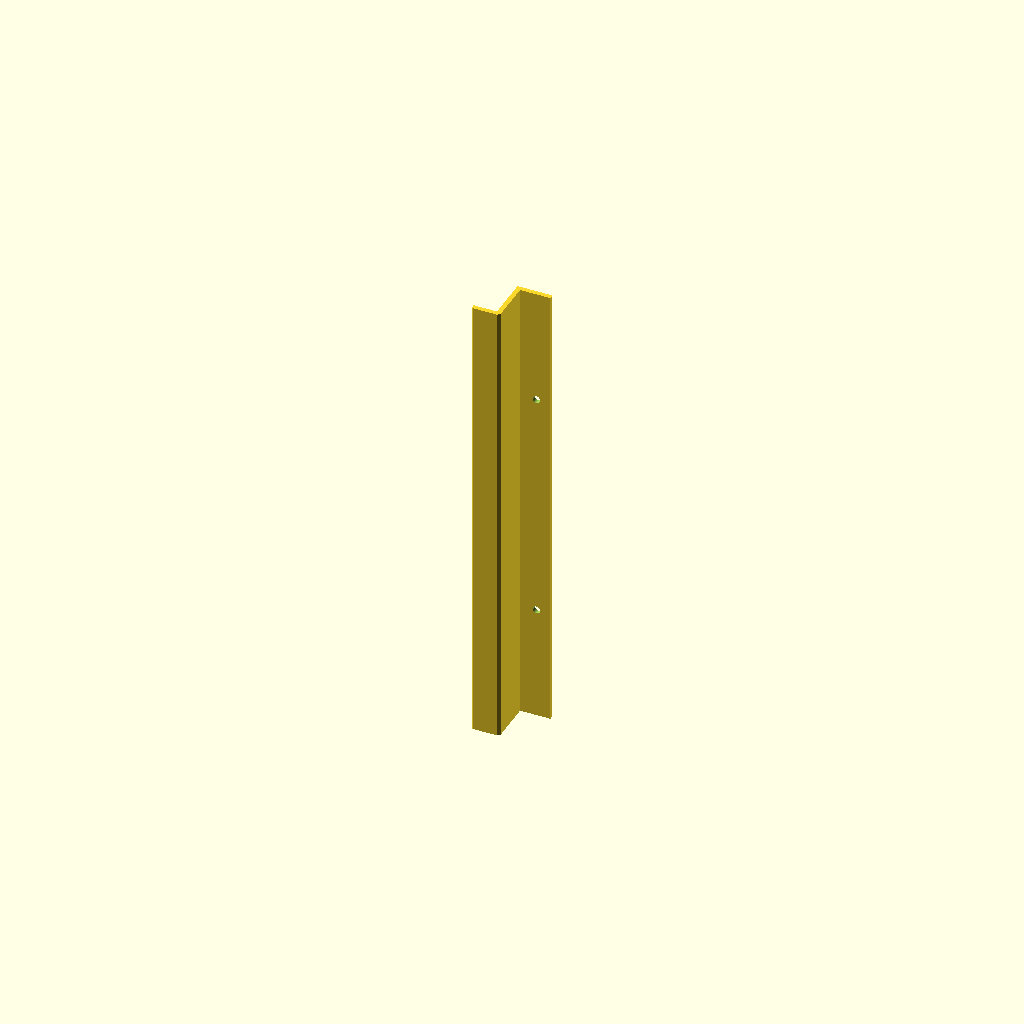
Cell 1: the model at its default parameters.
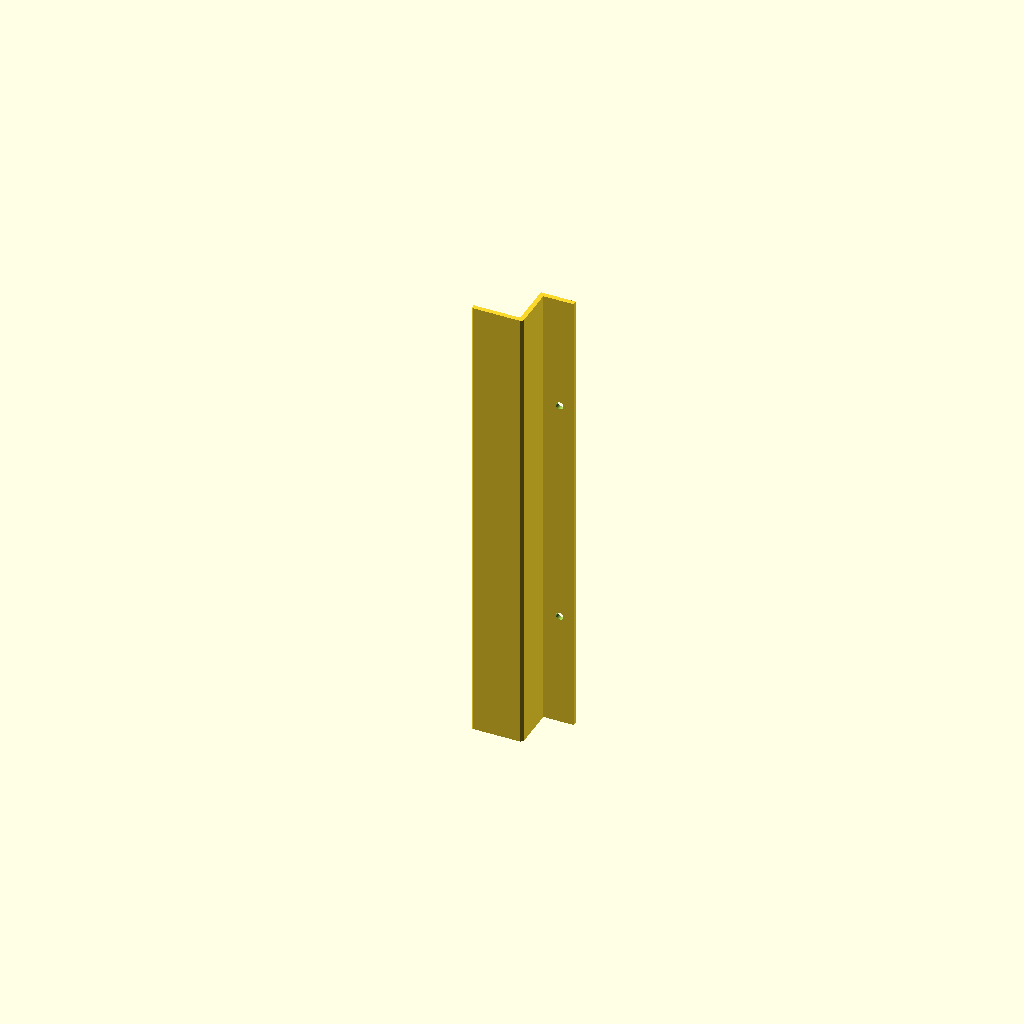
Cell 2 — left_w set to 20, the other parameters unchanged.
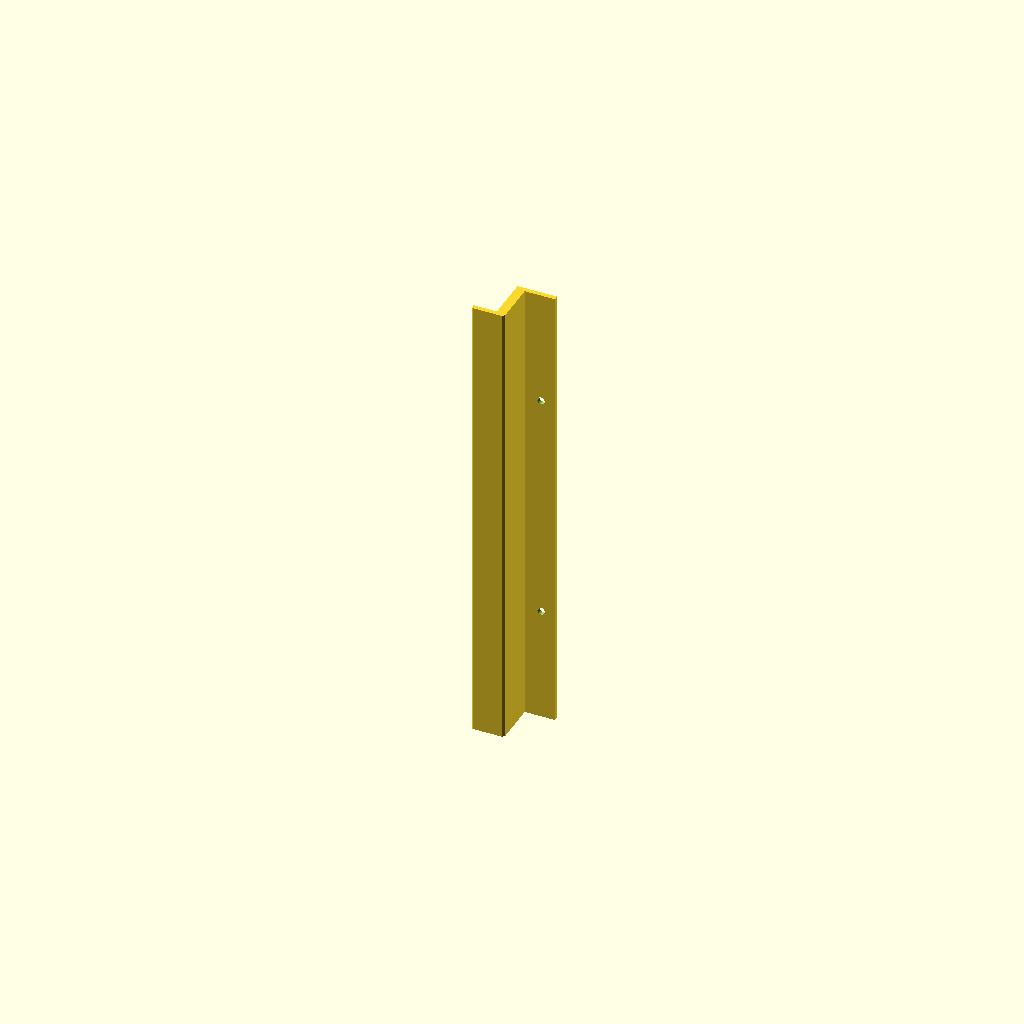
Cell 3: pillar_w = 4 (everything else at default).
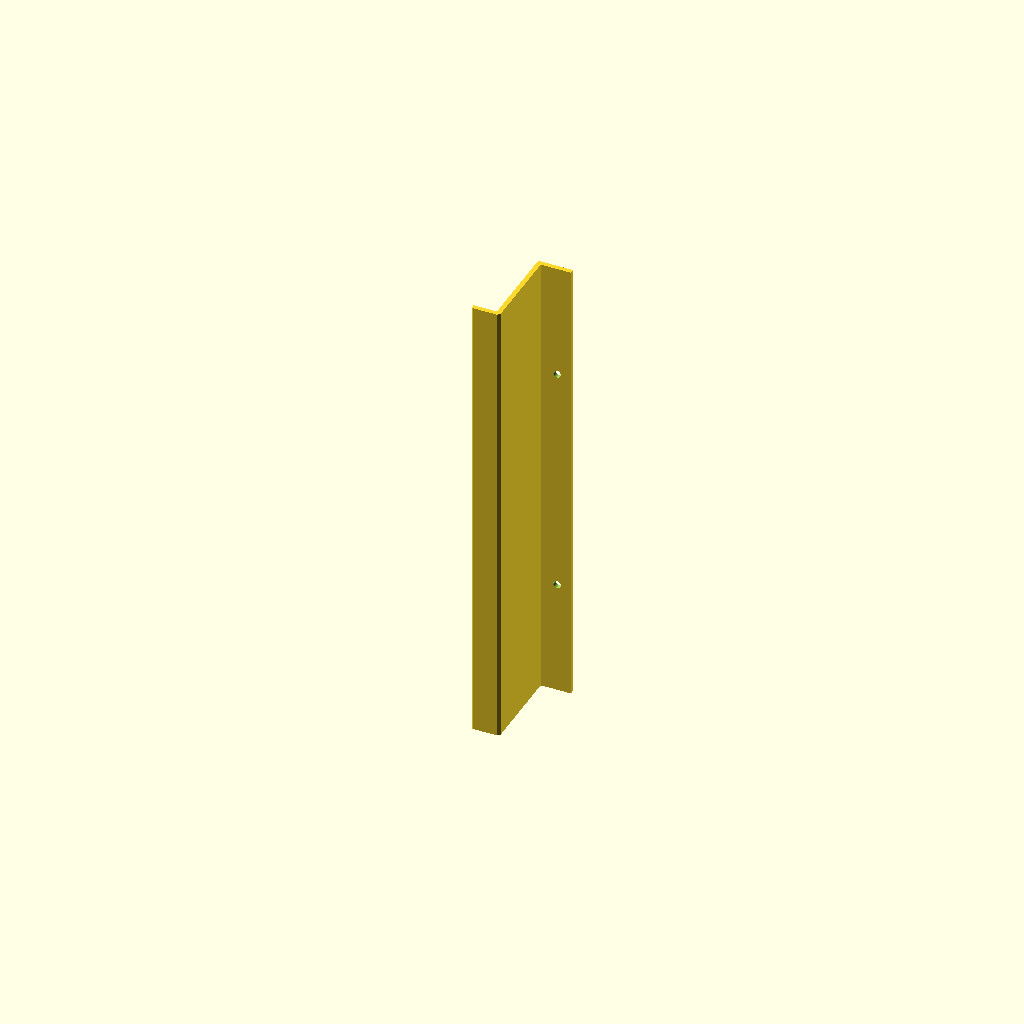
Cell 4: pillar_top_h = 38 (everything else at default).
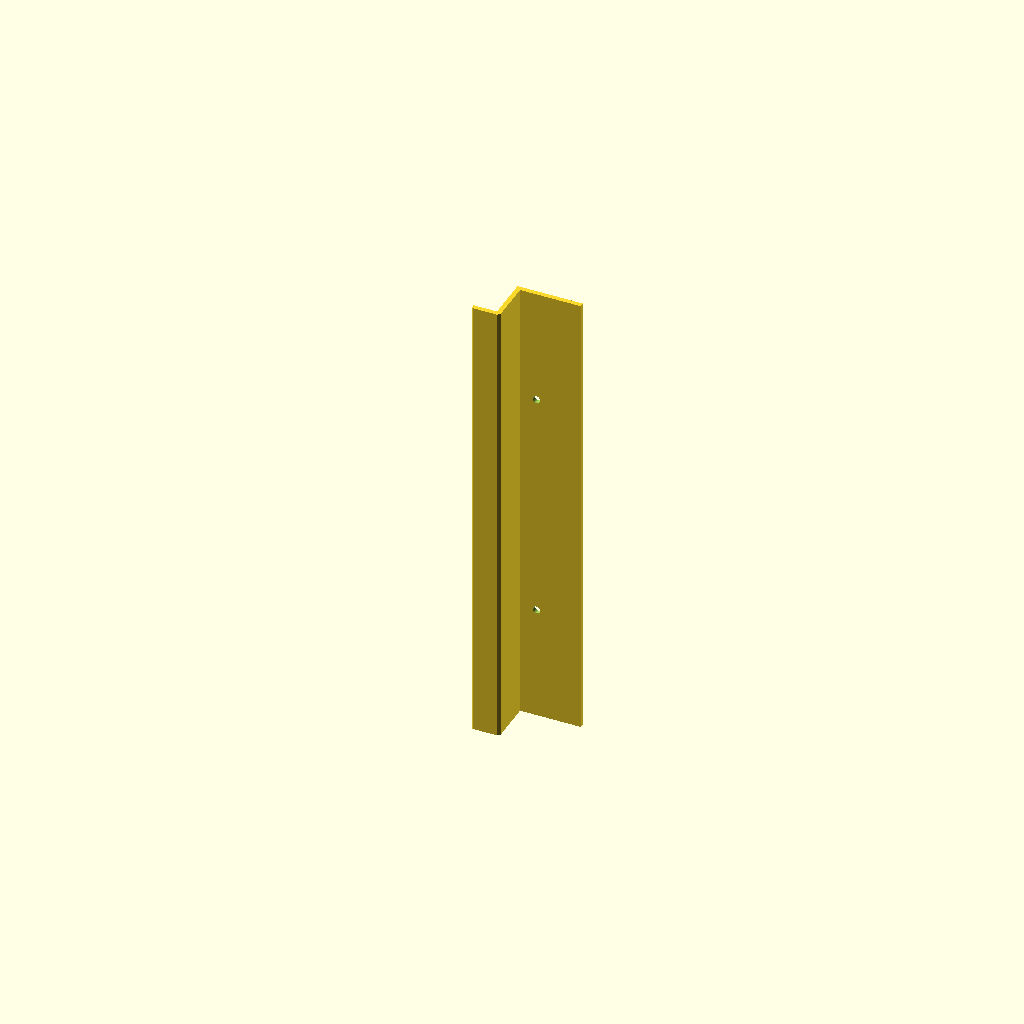
Cell 5 — right_w set to 26, the other parameters unchanged.
All cells are drawn from one camera (rotation 55°, 0°, 25°, orthographic, colour scheme Cornfield), so only the parameter changes between them.
OpenSCAD source file ikea_variera_hanger_rear_bothside.scad:
// ============================================
// 基本寸法パラメータ (単位: mm)
// ============================================
left_w       = 10;   // 左側ブロックの幅
left_h       = 2;    // 左側ブロックの厚み (高さ)

pillar_w     = 2;    // 中央ピラーの幅
pillar_top_h = 19;   // 左側上面からピラー頂面までの高さ
total_h      = left_h + pillar_top_h; // 全高 (2 + 11 = 13mm)

right_w      = 13;    // 右側ブロックの幅
right_h      = 2;    // 右側ブロックの厚み (適宜調整)

extrude_len  = 200;  // 押し出し長さ: 10cm = 100mm

// ============================================
// 面取り・穴パラメータ (単位: mm)
// ============================================
chamfer_left  = 0.5; // 左下角の面取り幅 (C面)
chamfer_right = 1.0; // 右下(ピラー底面右)角の面取り幅 (C面)

screw_d       = 3.2; // 穴の直径 (通し穴マージン込み)
screw_pos_x   = 7;   // 右側ブロック左端(ピラー右面)からの距離 (幅方向)

// 2箇所の穴の位置 (押し出しZ軸方向: 端からのオフセット)
screw_pos_z1  = 150;  // 1つ目の穴のZ座標
screw_pos_z2  = 50;  // 2つ目の穴のZ座標

$fn = 60; // 円筒の滑らかさ

// ============================================
// 3Dモデル生成
// ============================================
difference() {
    // 押し出し本体 (底面側の角を面取りしたポリゴン)
    linear_extrude(height = extrude_len) {
        polygon(points = [
            // 左下角の面取り
            [chamfer_left, 0],
            
            // ピラー右下角の面取り
            [left_w + pillar_w - chamfer_right, 0],
            [left_w + pillar_w, chamfer_right],
            
            // 右側ブロックおよび上部形状
            [left_w + pillar_w, total_h - right_h],
            [left_w + pillar_w + right_w, total_h - right_h],
            [left_w + pillar_w + right_w, total_h],
            [left_w, total_h],
            [left_w, left_h],
            [0, left_h],
            
            // 左下角の面取りの戻り
            [0, chamfer_left]
        ]);
    }

    // 木ネジ用貫通穴 (2箇所)
    for (z = [screw_pos_z1, screw_pos_z2]) {
        translate([
            left_w + pillar_w + screw_pos_x,
            total_h - right_h - 1,
            z
        ])
        rotate([-90, 0, 0])
        cylinder(d = screw_d, h = right_h + 2);
    }
}
Parameter table extracted from the source (name, type, default, range or options):
left_w: number, default 10
left_h: number, default 2
pillar_w: number, default 2
pillar_top_h: number, default 19
right_w: number, default 13
right_h: number, default 2
extrude_len: number, default 200
chamfer_left: number, default 0.5
chamfer_right: number, default 1
screw_d: number, default 3.2
screw_pos_x: number, default 7
screw_pos_z1: number, default 150
screw_pos_z2: number, default 50
